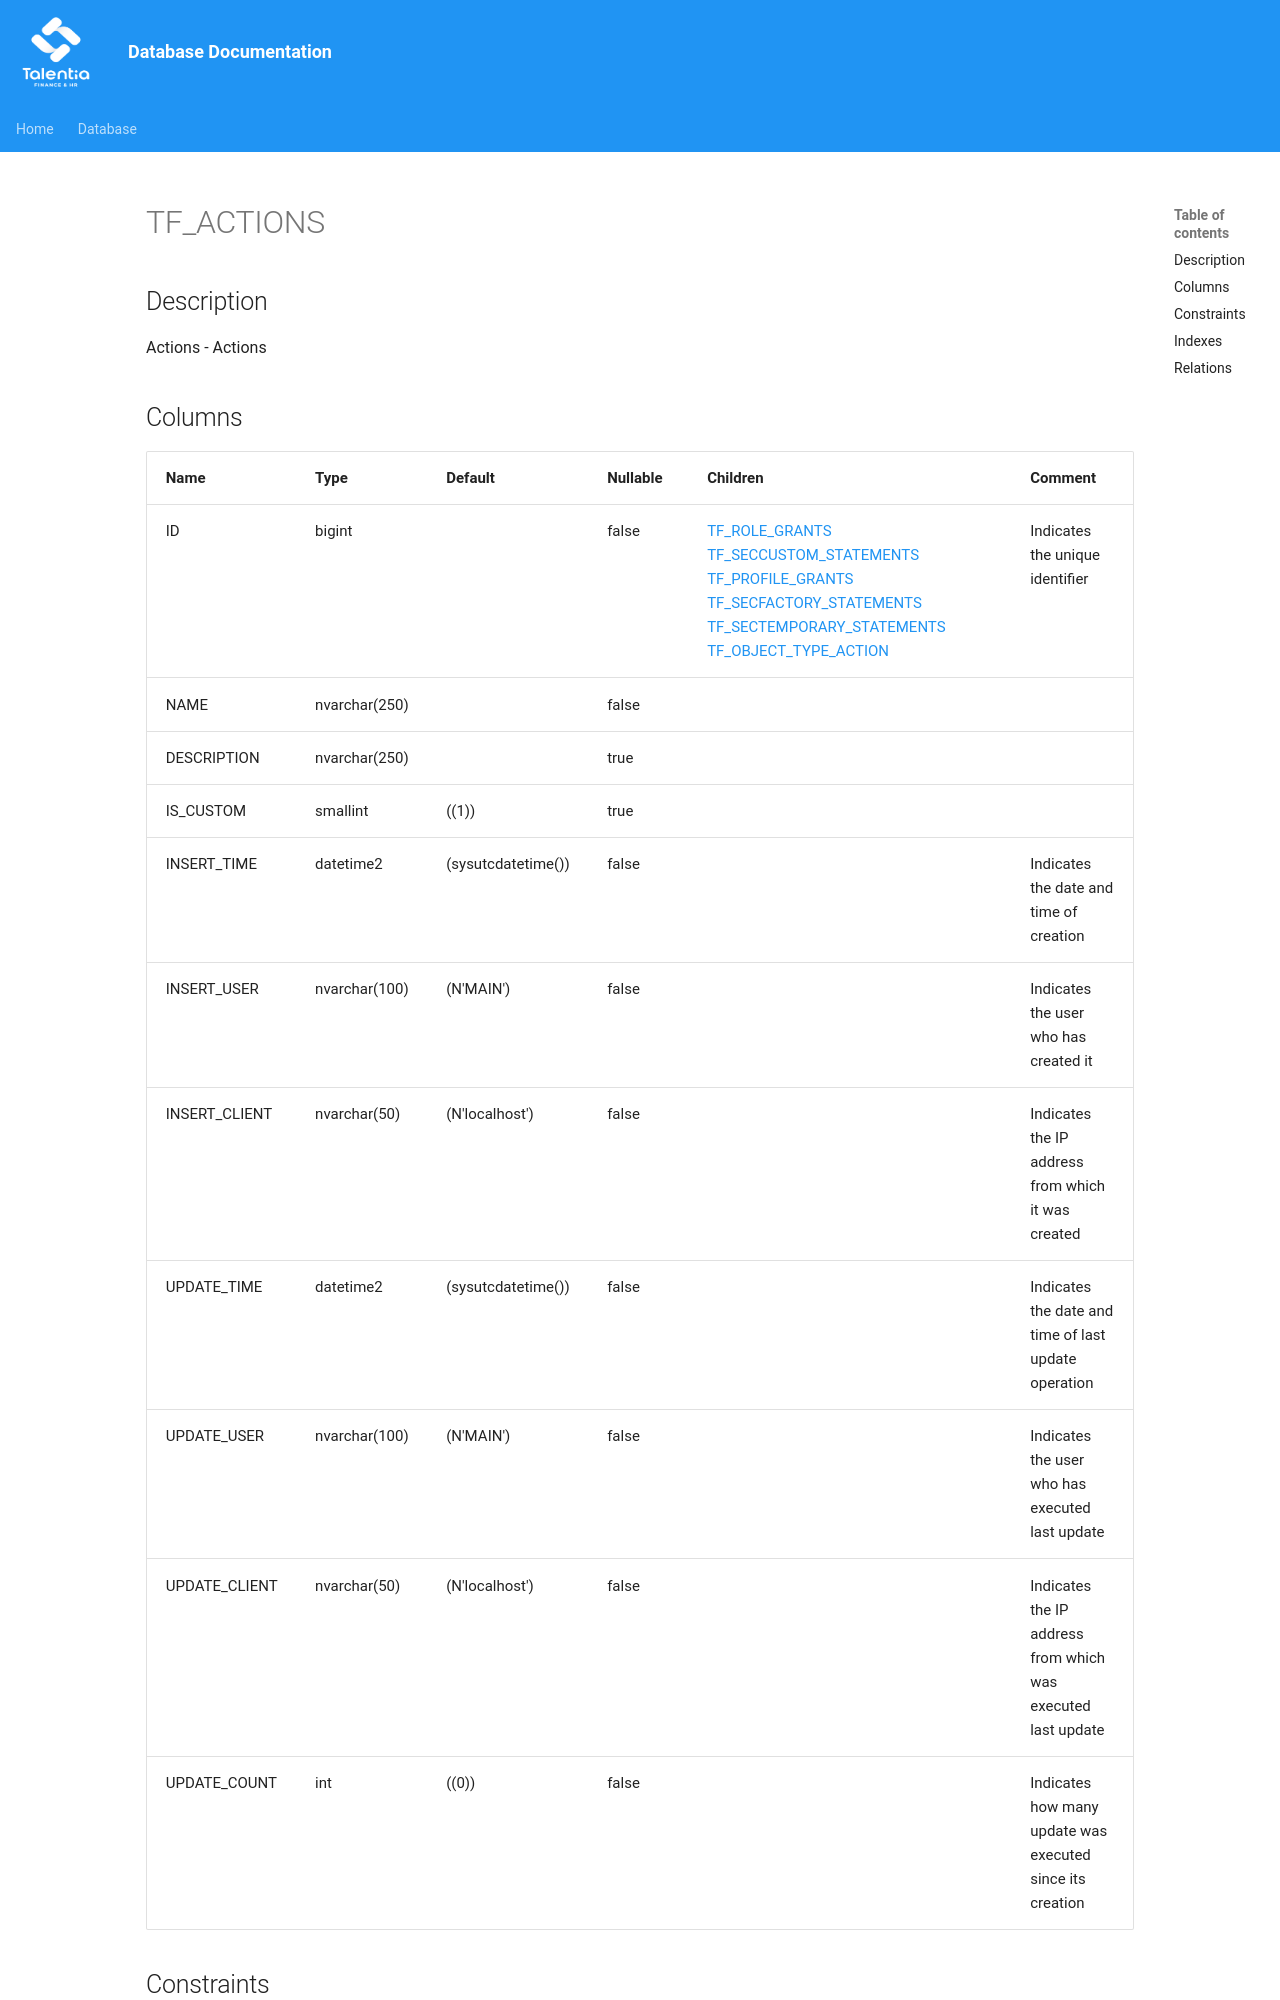

repository: giovanniporcelli/documentazione-db · page: schema/TF_ACTIONS/index.html · generator: mkdocs

# TF_ACTIONS

## Description

Actions - Actions  


## Columns

| Name | Type | Default | Nullable | Children | Comment |
| ---- | ---- | ------- | -------- | -------- | ------- |
| ID | bigint |  | false | [TF_ROLE_GRANTS](TF_ROLE_GRANTS.md) [TF_SECCUSTOM_STATEMENTS](TF_SECCUSTOM_STATEMENTS.md) [TF_PROFILE_GRANTS](TF_PROFILE_GRANTS.md) [TF_SECFACTORY_STATEMENTS](TF_SECFACTORY_STATEMENTS.md) [TF_SECTEMPORARY_STATEMENTS](TF_SECTEMPORARY_STATEMENTS.md) [TF_OBJECT_TYPE_ACTION](TF_OBJECT_TYPE_ACTION.md) | Indicates the unique identifier |
| NAME | nvarchar(250) |  | false |  |  |
| DESCRIPTION | nvarchar(250) |  | true |  |  |
| IS_CUSTOM | smallint | ((1)) | true |  |  |
| INSERT_TIME | datetime2 | (sysutcdatetime()) | false |  | Indicates the date and time of creation |
| INSERT_USER | nvarchar(100) | (N'MAIN') | false |  | Indicates the user who has created it |
| INSERT_CLIENT | nvarchar(50) | (N'localhost') | false |  | Indicates the IP address from which it was created |
| UPDATE_TIME | datetime2 | (sysutcdatetime()) | false |  | Indicates the date and time of last update operation |
| UPDATE_USER | nvarchar(100) | (N'MAIN') | false |  | Indicates the user who has executed last update |
| UPDATE_CLIENT | nvarchar(50) | (N'localhost
